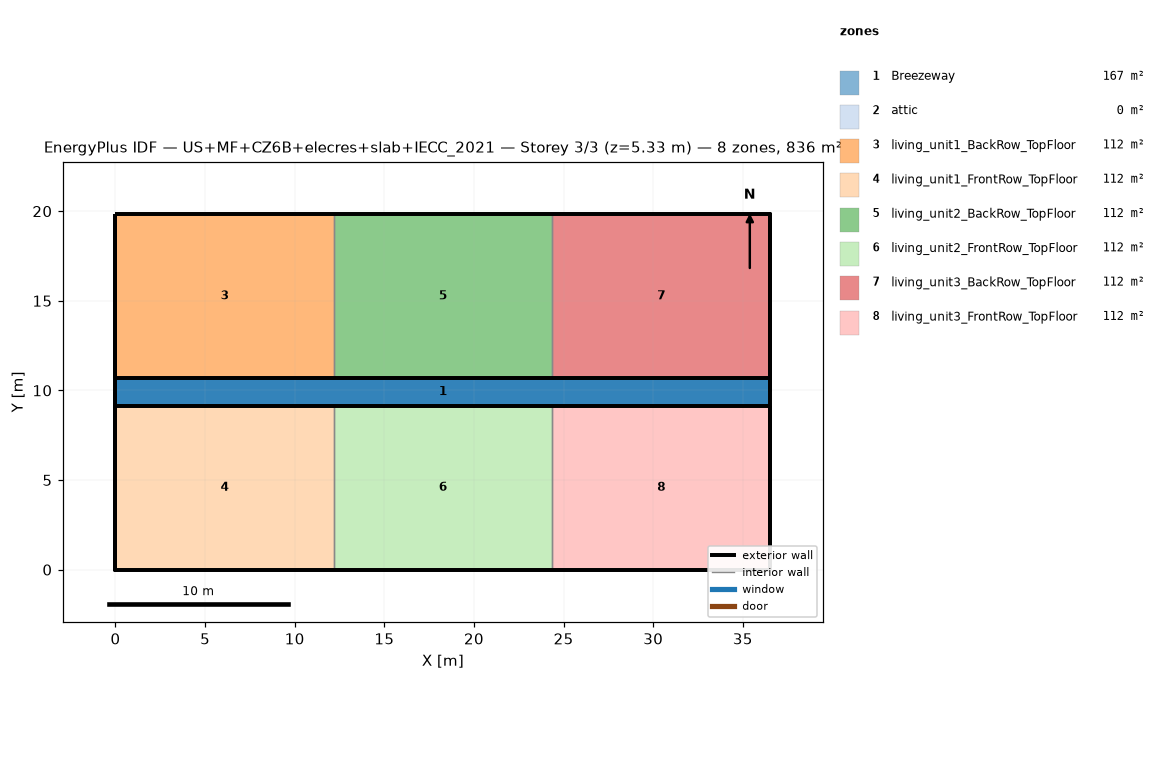
=== STOREY PLAN SPEC (per zone: floor XY polygon, exterior-wall plan segments, windows/doors) ===
zone 1: Breezeway  (167.0 m²)
  floor: (36.54, 9.16) (0.00, 9.16) (0.00, 10.68) (36.54, 10.68)
  floor: (36.54, 9.16) (0.00, 9.16) (0.00, 10.68) (36.54, 10.68)
  floor: (36.54, 9.16) (0.00, 9.16) (0.00, 10.68) (36.54, 10.68)
zone 2: attic  (0.0 m²)
  exterior wall: (36.54, 0.00) – (36.54, 19.84) – (36.54, 9.92)  [29.8 m]
  exterior wall: (0.00, 19.84) – (0.00, 0.00) – (0.00, 9.92)  [29.8 m]
zone 3: living_unit1_BackRow_TopFloor  (111.5 m²)
  floor: (12.18, 10.68) (0.00, 10.68) (0.00, 19.84) (12.18, 19.84)
  exterior wall: (12.18, 19.84) – (0.00, 19.84)  [12.2 m]
  exterior wall: (0.00, 19.84) – (0.00, 10.68)  [9.2 m]
  exterior wall: (0.00, 10.68) – (12.18, 10.68)  [12.2 m]
  interior walls: 1
zone 4: living_unit1_FrontRow_TopFloor  (111.5 m²)
  floor: (12.18, 0.00) (0.00, 0.00) (0.00, 9.16) (12.18, 9.16)
  exterior wall: (0.00, 0.00) – (12.18, 0.00)  [12.2 m]
  exterior wall: (0.00, 9.16) – (0.00, 0.00)  [9.2 m]
  exterior wall: (12.18, 9.16) – (0.00, 9.16)  [12.2 m]
  interior walls: 1
zone 5: living_unit2_BackRow_TopFloor  (111.5 m²)
  floor: (24.36, 10.68) (12.18, 10.68) (12.18, 19.84) (24.36, 19.84)
  exterior wall: (12.18, 10.68) – (24.36, 10.68)  [12.2 m]
  exterior wall: (24.36, 19.84) – (12.18, 19.84)  [12.2 m]
  interior walls: 2
zone 6: living_unit2_FrontRow_TopFloor  (111.5 m²)
  floor: (24.36, 0.00) (12.18, 0.00) (12.18, 9.16) (24.36, 9.16)
  exterior wall: (12.18, 0.00) – (24.36, 0.00)  [12.2 m]
  exterior wall: (24.36, 9.16) – (12.18, 9.16)  [12.2 m]
  interior walls: 2
zone 7: living_unit3_BackRow_TopFloor  (111.5 m²)
  floor: (36.54, 10.68) (24.36, 10.68) (24.36, 19.84) (36.54, 19.84)
  exterior wall: (36.54, 10.68) – (36.54, 19.84)  [9.2 m]
  exterior wall: (36.54, 19.84) – (24.36, 19.84)  [12.2 m]
  exterior wall: (24.36, 10.68) – (36.54, 10.68)  [12.2 m]
  interior walls: 1
zone 8: living_unit3_FrontRow_TopFloor  (111.5 m²)
  floor: (36.54, 0.00) (24.36, 0.00) (24.36, 9.16) (36.54, 9.16)
  exterior wall: (24.36, 0.00) – (36.54, 0.00)  [12.2 m]
  exterior wall: (36.54, 0.00) – (36.54, 9.16)  [9.2 m]
  exterior wall: (36.54, 9.16) – (24.36, 9.16)  [12.2 m]
  interior walls: 1

=== DERIVED (storey summary) ===
Building: US+MF+CZ6B+elecres+slab+IECC_2021
Storey: 3 of 3  (floor level z = 5.33 m)
Storey gross floor area: 836.2 m²
Zones on this storey: 8
  - Breezeway: floor 167.0 m²
  - attic: floor 0.0 m²; exterior wall 59.5 m (81.9 m²); WWR 0.0%
  - living_unit1_BackRow_TopFloor: floor 111.5 m²; exterior wall 33.5 m (86.9 m²); WWR 0.0%
  - living_unit1_FrontRow_TopFloor: floor 111.5 m²; exterior wall 33.5 m (86.9 m²); WWR 0.0%
  - living_unit2_BackRow_TopFloor: floor 111.5 m²; exterior wall 24.4 m (63.1 m²); WWR 0.0%
  - living_unit2_FrontRow_TopFloor: floor 111.5 m²; exterior wall 24.4 m (63.1 m²); WWR 0.0%
  - living_unit3_BackRow_TopFloor: floor 111.5 m²; exterior wall 33.5 m (86.9 m²); WWR 0.0%
  - living_unit3_FrontRow_TopFloor: floor 111.5 m²; exterior wall 33.5 m (86.9 m²); WWR 0.0%
Zone adjacency (shared interzone walls):
  - living_unit1_BackRow_TopFloor ↔ living_unit2_BackRow_TopFloor
  - living_unit1_FrontRow_TopFloor ↔ living_unit2_FrontRow_TopFloor
  - living_unit2_BackRow_TopFloor ↔ living_unit3_BackRow_TopFloor
  - living_unit2_FrontRow_TopFloor ↔ living_unit3_FrontRow_TopFloor